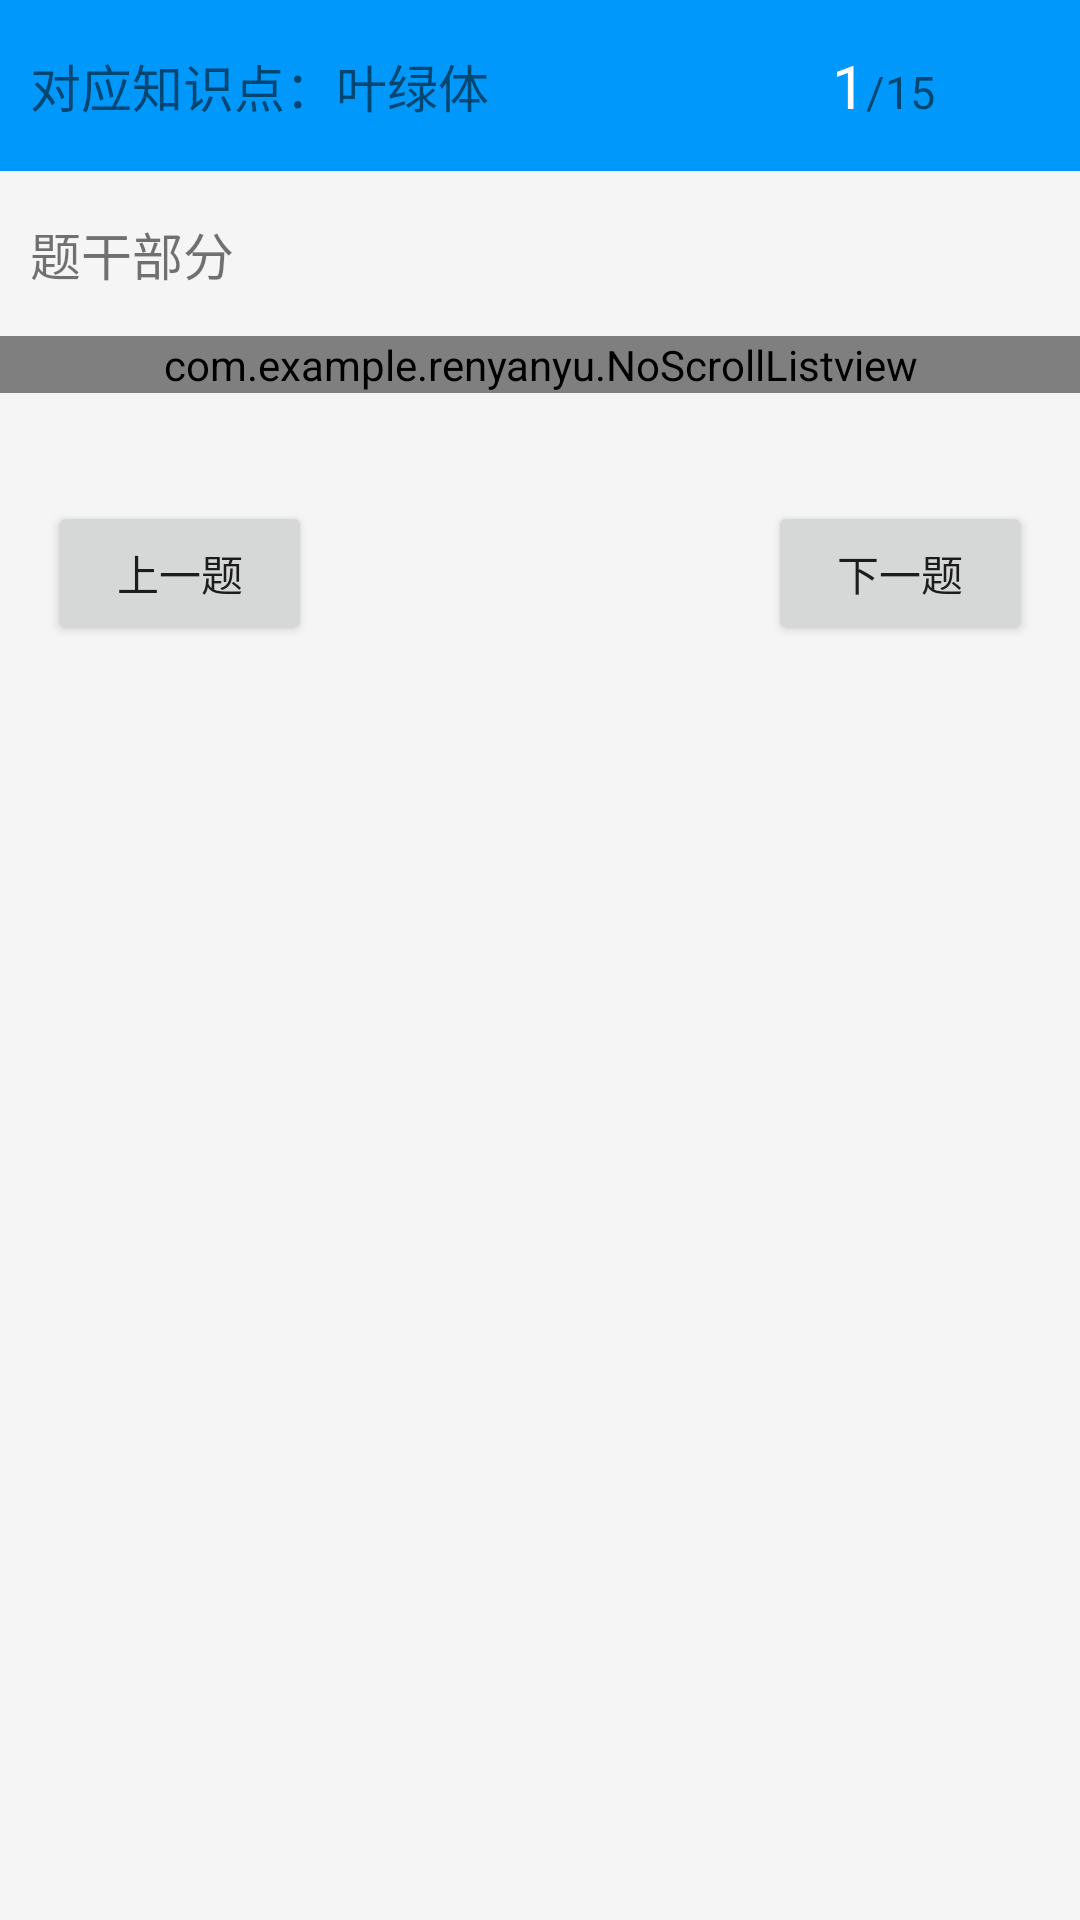

Layout XML and referenced resources for this Android screen:
<!-- AndroidManifest.xml: application theme Theme.JavEduHw -->
<!-- res/layout/pager_item.xml -->
<?xml version="1.0" encoding="utf-8"?>
<ScrollView xmlns:android="http://schemas.android.com/apk/res/android"
    xmlns:tools="http://schemas.android.com/tools"
    android:layout_width="fill_parent"
    android:layout_height="fill_parent"
    android:background="#F5F5F5"
    android:scrollbars="none">

    <LinearLayout
        android:id="@+id/pager_item"
        android:layout_width="match_parent"
        android:layout_height="match_parent"
        android:orientation="vertical" >

        <LinearLayout
            android:layout_width="match_parent"
            android:layout_height="wrap_content"
            android:background="#0099fb"
            android:orientation="horizontal"
            android:paddingBottom="15dp"
            android:paddingLeft="10dp"
            android:paddingRight="10dp"
            android:paddingTop="15dp" >

            <LinearLayout
                android:layout_width="wrap_content"
                android:layout_height="match_parent"
                android:layout_weight="3"
                android:gravity="center_vertical"
                android:orientation="horizontal" >

                <TextView
                    android:id="@+id/tv_paper_name"
                    android:layout_width="match_parent"
                    android:layout_height="wrap_content"
                    android:text="对应知识点：叶绿体"
                    android:textSize="17sp" />
            </LinearLayout>

            <LinearLayout
                android:layout_width="wrap_content"
                android:layout_height="match_parent"
                android:layout_weight="1"
                android:gravity="center_vertical"
                android:orientation="horizontal" >

                <TextView
                    android:id="@+id/tv_sequence"
                    android:layout_width="wrap_content"
                    android:layout_height="wrap_content"
                    android:text="1"
                    android:layout_gravity="bottom"
                    android:textColor="#fff"
                    android:textSize="20sp" />

                <TextView
                    android:id="@+id/tv_total_count"
                    android:layout_width="wrap_content"
                    android:layout_height="wrap_content"
                    android:layout_gravity="bottom"
                    android:text="/15"
                    android:textSize="15sp" />
            </LinearLayout>
        </LinearLayout>

        <LinearLayout
            android:layout_width="match_parent"
            android:layout_height="wrap_content"
            android:layout_gravity="center_vertical"
            android:orientation="horizontal"
            android:background="#F5F5F5"
            android:paddingBottom="15dp"
            android:paddingLeft="10dp"
            android:paddingRight="10dp"
            android:paddingTop="15dp" >

            <TextView
                android:id="@+id/tv_description"
                android:layout_width="wrap_content"
                android:layout_height="fill_parent"
                android:lineSpacingExtra="8dp"
                android:text="题干部分"
                android:textSize="17sp" />
        </LinearLayout>

        <LinearLayout
            android:layout_width="match_parent"
            android:layout_height="match_parent"
            android:orientation="vertical"
            android:background="#F5F5F5"
            >

            <com.example.renyanyu.NoScrollListview
                android:id="@+id/lv_options"
                style="?android:attr/listViewWhiteStyle"
                android:divider="@null"
                android:layout_width="match_parent"
                android:layout_height="match_parent"
                android:layout_marginBottom="20dp" />

            <RelativeLayout
                android:layout_width="match_parent"
                android:layout_height="wrap_content"
                android:orientation="horizontal"
                >
                <Button
                    android:id="@+id/quiz_page_go_to_prev_question_button"
                    android:layout_width="wrap_content"
                    android:layout_height="wrap_content"
                    android:layout_alignParentLeft="true"
                    android:layout_margin="@dimen/activity_horizontal_margin"
                    android:text="上一题"
                    tools:ignore="RtlHardcoded" />

                <Button
                    android:id="@+id/quiz_page_go_to_next_question_button"
                    android:layout_width="wrap_content"
                    android:layout_height="wrap_content"
                    android:layout_alignParentRight="true"
                    android:layout_margin="@dimen/activity_horizontal_margin"
                    android:text="下一题" />
            </RelativeLayout>
        </LinearLayout>
    </LinearLayout>

</ScrollView>
<!-- resources referenced by this layout -->
<resources>
  <dimen name="activity_horizontal_margin">16dp</dimen>
  <style name="Theme.JavEduHw" parent="Theme.MaterialComponents.DayNight.DarkActionBar">
          
          <item name="colorPrimary">@color/purple_500</item>
          <item name="colorPrimaryVariant">@color/purple_700</item>
          <item name="colorOnPrimary">@color/white</item>
          
          <item name="colorSecondary">@color/teal_200</item>
          <item name="colorSecondaryVariant">@color/teal_700</item>
          <item name="colorOnSecondary">@color/black</item>
          
          <item name="android:statusBarColor" tools:targetApi="l">?attr/colorPrimaryVariant</item>
          
      </style>
  <color name="purple_500">#66ccff</color>
  <color name="purple_700">#FF3700B3</color>
  <color name="white">#FFFFFFFF</color>
  <color name="teal_200">#FF03DAC5</color>
  <color name="teal_700">#FF018786</color>
  <color name="black">#FF000000</color>
</resources>
